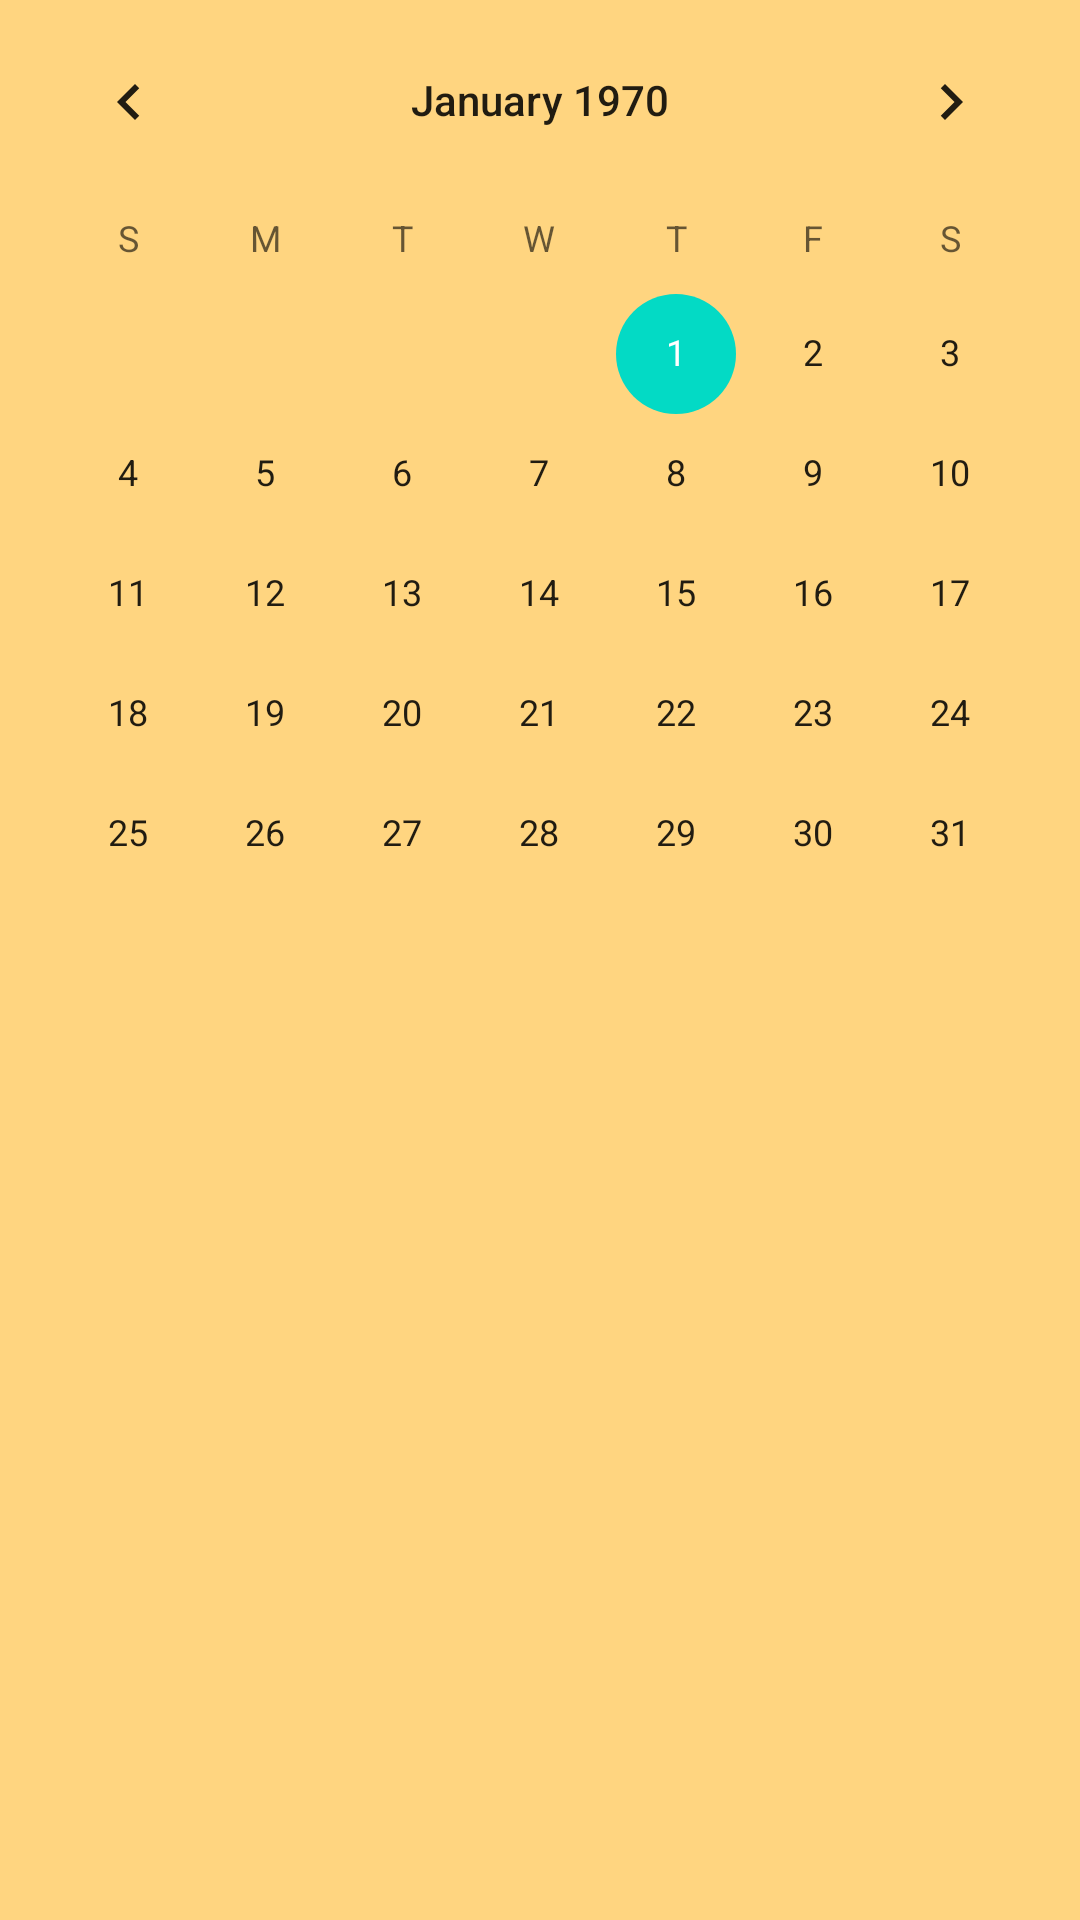

Write the Android layout XML for this screen, with the resource values it uses.
<!-- AndroidManifest.xml: application theme Theme.Group44Project -->
<!-- res/layout/calendar.xml -->
<?xml version="1.0" encoding="utf-8"?>
<RelativeLayout xmlns:android="http://schemas.android.com/apk/res/android"
    xmlns:tools="http://schemas.android.com/tools"
    android:layout_width="match_parent"
    android:layout_height="match_parent"
    android:background="@color/light_orange"
    >

    <CalendarView
        android:id="@+id/calendarView"
        android:layout_width="fill_parent"
        android:layout_height="wrap_content"
        tools:layout_editor_absoluteX="30dp"
        tools:layout_editor_absoluteY="25dp" />



</RelativeLayout>
<!-- resources referenced by this layout -->
<resources>
  <color name="light_orange">#FFD580</color>
  <style name="Theme.Group44Project" parent="Theme.MaterialComponents.Light.NoActionBar">
          
          <item name="colorPrimary">#e23e3e</item>
          <item name="colorPrimaryVariant">#e23e3e</item>
          <item name="colorOnPrimary">@color/white</item>
          
          <item name="colorSecondary">@color/teal_200</item>
          <item name="colorSecondaryVariant">@color/teal_700</item>
          <item name="colorOnSecondary">@color/black</item>
          
          <item name="android:statusBarColor" tools:targetApi="l">?attr/colorPrimaryVariant</item>
          
      </style>
  <color name="white">#FFFFFFFF</color>
  <color name="teal_200">#FF03DAC5</color>
  <color name="teal_700">#FF018786</color>
  <color name="black">#FF000000</color>
</resources>
